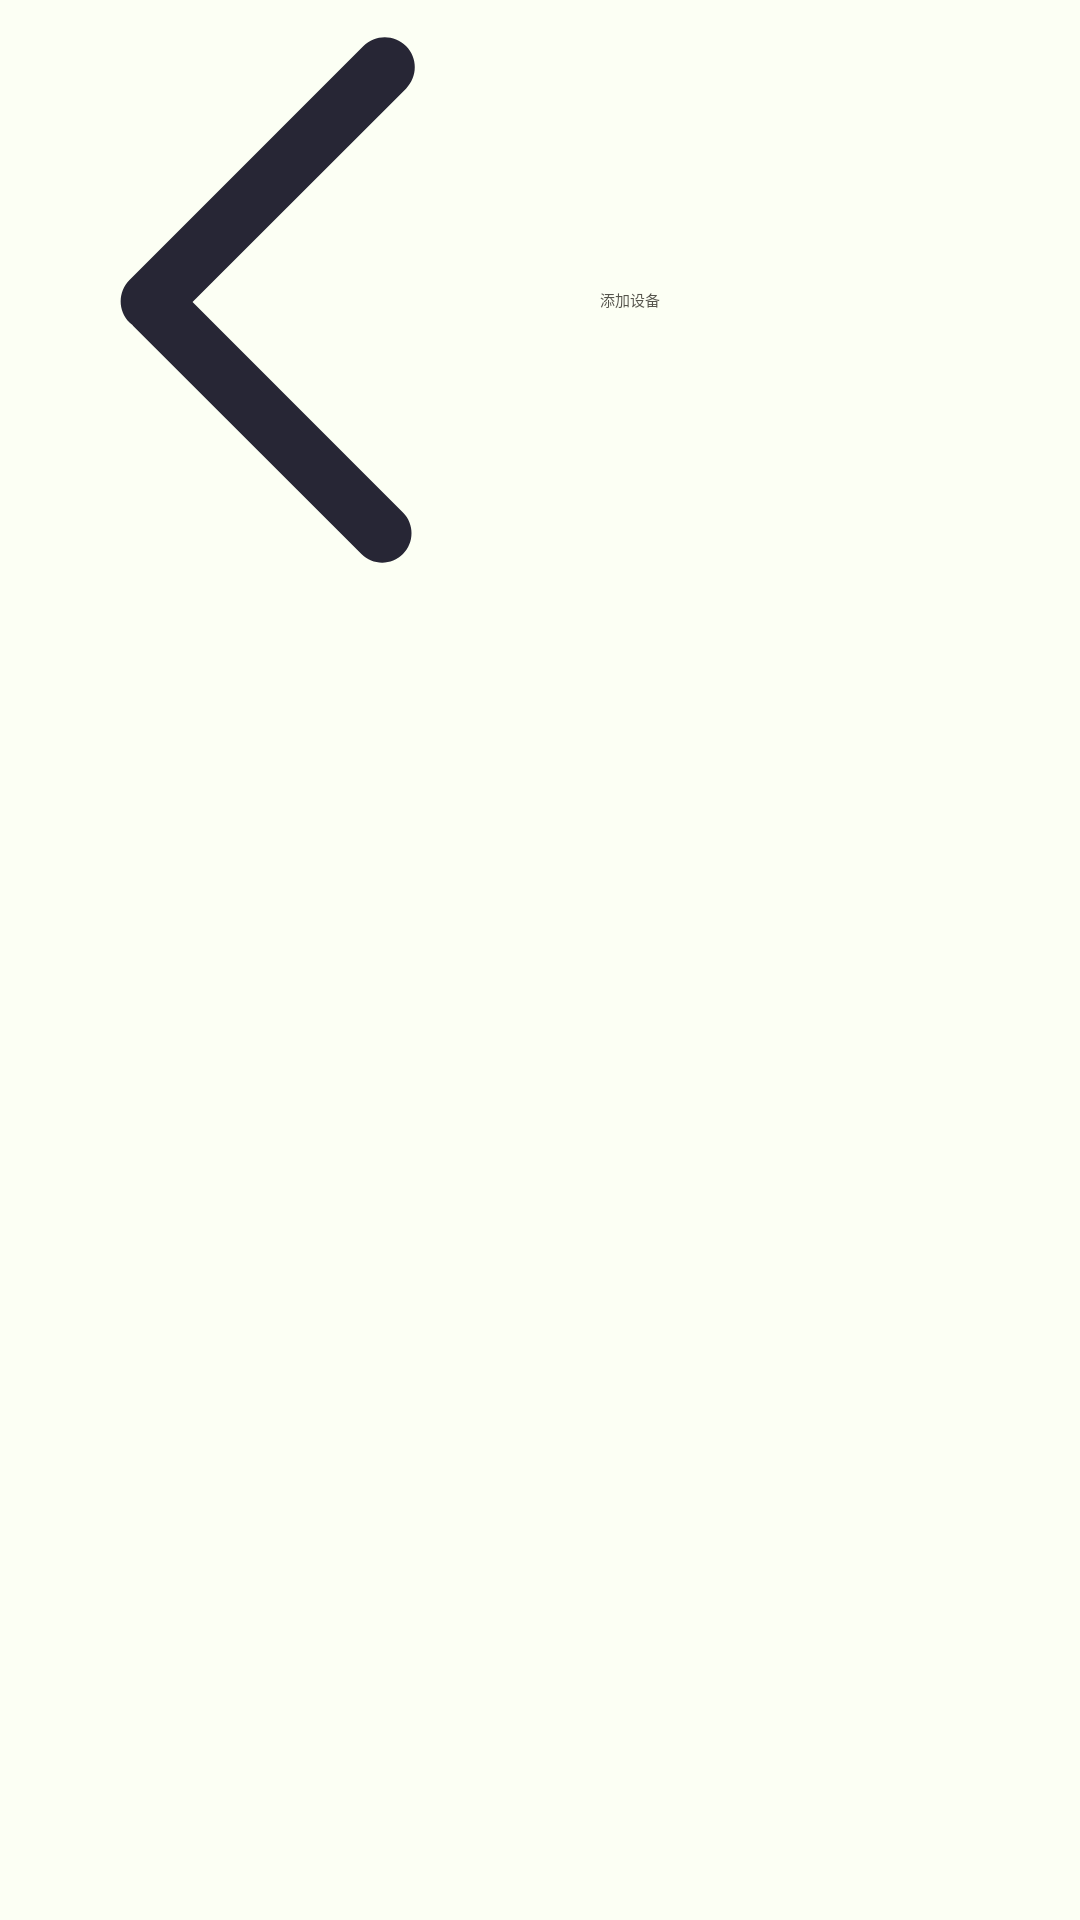

Write the Android layout XML for this screen, with the resource values it uses.
<!-- AndroidManifest.xml: application theme Theme.SmartHome -->
<!-- res/layout/homeadddevice.xml -->
<?xml version="1.0" encoding="utf-8"?>
<androidx.constraintlayout.widget.ConstraintLayout xmlns:android="http://schemas.android.com/apk/res/android"
    xmlns:app="http://schemas.android.com/apk/res-auto"
    xmlns:tools="http://schemas.android.com/tools"
    android:layout_width="match_parent"
    android:layout_height="match_parent"
    android:background="@color/seekbar">

    <androidx.appcompat.widget.Toolbar
        android:id="@+id/manageHome_back"
        android:layout_width="0dp"
        android:layout_height="wrap_content"
        android:layout_marginBottom="1dp"
        app:layout_constraintBottom_toTopOf="@+id/home_add_device"
        app:layout_constraintEnd_toEndOf="parent"
        app:layout_constraintStart_toStartOf="parent"
        app:layout_constraintTop_toTopOf="parent"
        app:navigationIcon="@drawable/back"
        app:title="添加设备"
        app:titleTextColor="@color/lighthui" />

    <androidx.recyclerview.widget.RecyclerView
        android:id="@+id/home_add_device"
        android:layout_width="0dp"
        android:layout_height="0dp"
        android:layout_marginStart="1dp"
        android:layout_marginEnd="1dp"
        android:layout_marginBottom="1dp"
        app:layout_constraintBottom_toBottomOf="parent"
        app:layout_constraintEnd_toEndOf="parent"
        app:layout_constraintStart_toStartOf="parent"
        app:layout_constraintTop_toBottomOf="@+id/manageHome_back" />

</androidx.constraintlayout.widget.ConstraintLayout>
<!-- resources referenced by this layout -->
<resources>
  <color name="lighthui">#55544C</color>
  <color name="seekbar">#FCFFF4</color>
  <!-- drawable back (drawable) -->
  <vector xmlns:android="http://schemas.android.com/apk/res/android"
      android:width="200dp"
      android:height="200dp"
      android:viewportWidth="1024"
      android:viewportHeight="1024">
    <path
        android:pathData="M328.6,515.6l364.3,-364.3c20.1,-20 20.1,-52.6 0,-72.6 -20,-20 -52.5,-20 -72.6,0L221,478c-20,20 -20,52.5 0,72.6 1.6,1.6 3.4,2.8 5.1,4.2 0.3,0.3 0.5,0.7 0.8,1l389.9,389.9c19.6,19.6 51.3,19.6 70.9,0s19.6,-51.3 0,-70.9L328.6,515.6z"
        android:fillColor="#272635"/>
  </vector>
</resources>
